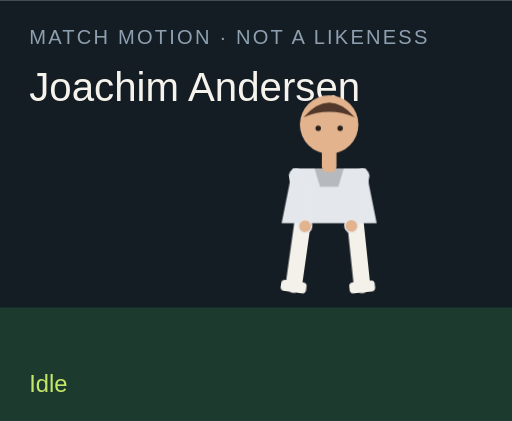
t = 0.00 s
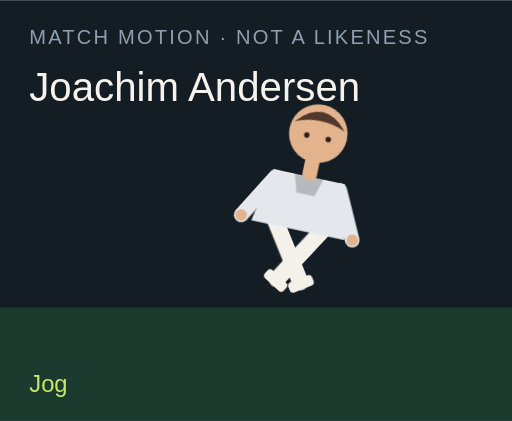
t = 1.50 s
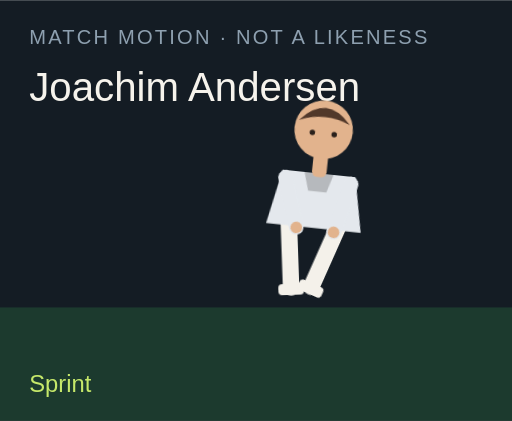
t = 3.00 s
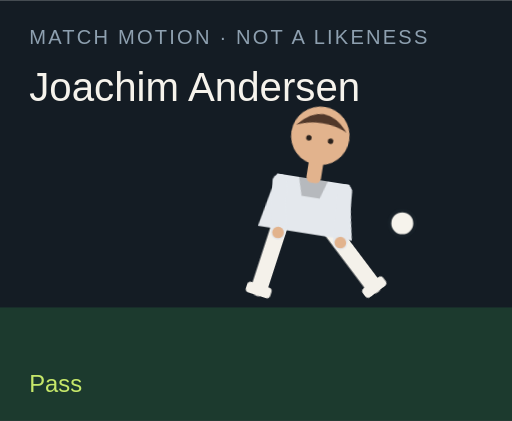
t = 4.50 s
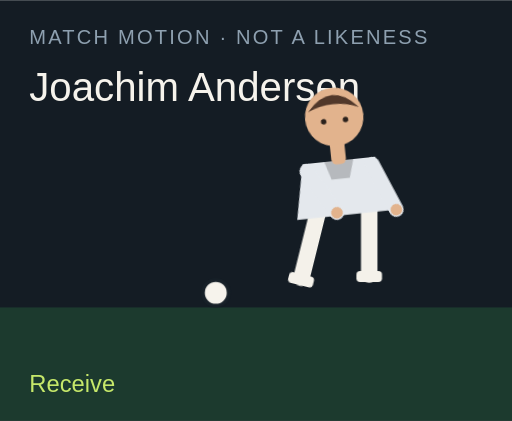
t = 6.00 s
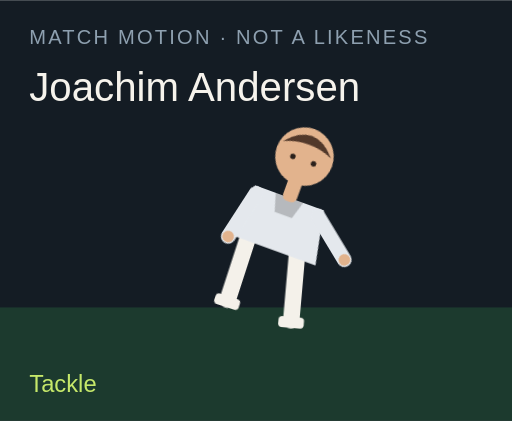
t = 7.50 s

The animated SVG that drew these frames (rendered in a browser with its animation timeline set to each time). Animation: 18 CSS @keyframes rules; one cycle of 9.00 s, repeats indefinitely.

<?xml version="1.0" encoding="UTF-8"?>
<svg xmlns="http://www.w3.org/2000/svg" viewBox="0 0 280 230" role="img">
  <style>@media (prefers-reduced-motion: reduce){animate,animateTransform{display:none}}</style>
  <rect width="280" height="230" fill="#141c24"/>
  <rect y="168" width="280" height="62" fill="#1c3a2e"/>
  <text x="16" y="24" fill="#8ea0b0" font-family="Arial,sans-serif" font-size="11" letter-spacing="1.2">MATCH MOTION · NOT A LIKENESS</text>
  <text x="16" y="55" fill="#f6f3ec" font-family="Impact,sans-serif" font-size="22">Joachim Andersen</text>
  <circle r="7" fill="#f6f3ec" stroke="#172028" stroke-width="2" id="motion-7412" cx="150" cy="160" opacity="0">
    
    
    
  </circle>
  <g transform="translate(132 40)">
    <g id="motion-7434" transform="rotate(0 48 90)">
      
      <g id="motion-7436" transform="translate(0 0)">
        
        <g transform="translate(34 78)"><g id="motion-7438" transform="rotate(8)"><path d="M0 0 V38" stroke="#f4f1ea" stroke-width="9" stroke-linecap="round"/><rect x="-7" y="36" width="14" height="6" rx="2" fill="#f4f1ea"/></g></g>
        <g transform="translate(62 78)"><g id="motion-7440" transform="rotate(-6)"><path d="M0 0 V38" stroke="#f4f1ea" stroke-width="9" stroke-linecap="round"/><rect x="-7" y="36" width="14" height="6" rx="2" fill="#f4f1ea"/></g></g>
        <path d="M28 52 h40 l6 30 H22 Z" fill="#e4e8ed"/>
        <path d="M40 52 h16 l-3 10 H43 Z" fill="#000" opacity=".2"/>
        <g transform="translate(30 56)"><g id="motion-7442" transform="rotate(-10)"><path d="M0 0 V28" stroke="#e4e8ed" stroke-width="8" stroke-linecap="round"/><circle cx="0" cy="28" r="3.2" fill="#e2b38d"/></g></g>
        <g transform="translate(66 56)"><g id="motion-7444" transform="rotate(12)"><path d="M0 0 V28" stroke="#e4e8ed" stroke-width="8" stroke-linecap="round"/><circle cx="0" cy="28" r="3.2" fill="#e2b38d"/></g></g>
        <rect x="44" y="40" width="8" height="14" rx="3" fill="#e2b38d"/>
        <circle cx="48" cy="28" r="16" fill="#e2b38d"/>
        <path d="M34 24 Q48 8 62 24 Q48 18 34 24" fill="#51382a"/>
        <circle cx="42" cy="30" r="1.5" fill="#2a211c"/><circle cx="54" cy="30" r="1.5" fill="#2a211c"/>
      </g>
    </g>
  </g>
  <text x="16" y="214" fill="#c6e86a" font-family="Arial,sans-serif" font-size="13" opacity="1" id="motion-7416">Idle</text><text x="16" y="214" fill="#c6e86a" font-family="Arial,sans-serif" font-size="13" opacity="0" id="motion-7418">Jog</text><text x="16" y="214" fill="#c6e86a" font-family="Arial,sans-serif" font-size="13" opacity="0" id="motion-7420">Sprint</text><text x="16" y="214" fill="#c6e86a" font-family="Arial,sans-serif" font-size="13" opacity="0" id="motion-7422">Dribble</text><text x="16" y="214" fill="#c6e86a" font-family="Arial,sans-serif" font-size="13" opacity="0" id="motion-7424">Pass</text><text x="16" y="214" fill="#c6e86a" font-family="Arial,sans-serif" font-size="13" opacity="0" id="motion-7426">Shoot</text><text x="16" y="214" fill="#c6e86a" font-family="Arial,sans-serif" font-size="13" opacity="0" id="motion-7428">Receive</text><text x="16" y="214" fill="#c6e86a" font-family="Arial,sans-serif" font-size="13" opacity="0" id="motion-7430">Tackle</text><text x="16" y="214" fill="#c6e86a" font-family="Arial,sans-serif" font-size="13" opacity="0" id="motion-7432">Point</text>
<style>@keyframes track-7413{0%{cx:150px}11.1%{cx:156px}22.2%{cx:164px}33.300000000000004%{cx:142px}44.4%{cx:190px}55.60000000000001%{cx:250px}66.7%{cx:118px}77.8%{cx:150px}88.9%{cx:150px}100%{cx:150px}}@keyframes track-7414{0%{cy:160px}11.1%{cy:158px}22.2%{cy:154px}33.300000000000004%{cy:156px}44.4%{cy:148px}55.60000000000001%{cy:96px}66.7%{cy:160px}77.8%{cy:160px}88.9%{cy:160px}100%{cy:160px}}@keyframes track-7415{0%{opacity:0}11.1%{opacity:0}22.2%{opacity:0}33.300000000000004%{opacity:1}44.4%{opacity:1}55.60000000000001%{opacity:1}66.7%{opacity:1}77.8%{opacity:0}88.9%{opacity:0}100%{opacity:0}}@keyframes track-7417{0%{opacity:1}11.1%{opacity:0}22.2%{opacity:0}33.300000000000004%{opacity:0}44.4%{opacity:0}55.60000000000001%{opacity:0}66.7%{opacity:0}77.8%{opacity:0}88.9%{opacity:0}100%{opacity:1}}@keyframes track-7419{0%{opacity:0}11.1%{opacity:1}22.2%{opacity:0}33.300000000000004%{opacity:0}44.4%{opacity:0}55.60000000000001%{opacity:0}66.7%{opacity:0}77.8%{opacity:0}88.9%{opacity:0}100%{opacity:0}}@keyframes track-7421{0%{opacity:0}11.1%{opacity:0}22.2%{opacity:1}33.300000000000004%{opacity:0}44.4%{opacity:0}55.60000000000001%{opacity:0}66.7%{opacity:0}77.8%{opacity:0}88.9%{opacity:0}100%{opacity:0}}@keyframes track-7423{0%{opacity:0}11.1%{opacity:0}22.2%{opacity:0}33.300000000000004%{opacity:1}44.4%{opacity:0}55.60000000000001%{opacity:0}66.7%{opacity:0}77.8%{opacity:0}88.9%{opacity:0}100%{opacity:0}}@keyframes track-7425{0%{opacity:0}11.1%{opacity:0}22.2%{opacity:0}33.300000000000004%{opacity:0}44.4%{opacity:1}55.60000000000001%{opacity:0}66.7%{opacity:0}77.8%{opacity:0}88.9%{opacity:0}100%{opacity:0}}@keyframes track-7427{0%{opacity:0}11.1%{opacity:0}22.2%{opacity:0}33.300000000000004%{opacity:0}44.4%{opacity:0}55.60000000000001%{opacity:1}66.7%{opacity:0}77.8%{opacity:0}88.9%{opacity:0}100%{opacity:0}}@keyframes track-7429{0%{opacity:0}11.1%{opacity:0}22.2%{opacity:0}33.300000000000004%{opacity:0}44.4%{opacity:0}55.60000000000001%{opacity:0}66.7%{opacity:1}77.8%{opacity:0}88.9%{opacity:0}100%{opacity:0}}@keyframes track-7431{0%{opacity:0}11.1%{opacity:0}22.2%{opacity:0}33.300000000000004%{opacity:0}44.4%{opacity:0}55.60000000000001%{opacity:0}66.7%{opacity:0}77.8%{opacity:1}88.9%{opacity:0}100%{opacity:0}}@keyframes track-7433{0%{opacity:0}11.1%{opacity:0}22.2%{opacity:0}33.300000000000004%{opacity:0}44.4%{opacity:0}55.60000000000001%{opacity:0}66.7%{opacity:0}77.8%{opacity:0}88.9%{opacity:1}100%{opacity:0}}@keyframes track-7435{0%{transform:rotate(0deg)}11.1%{transform:rotate(8deg)}22.2%{transform:rotate(16deg)}33.300000000000004%{transform:rotate(6deg)}44.4%{transform:rotate(4deg)}55.60000000000001%{transform:rotate(14deg)}66.7%{transform:rotate(-6deg)}77.8%{transform:rotate(34deg)}88.9%{transform:rotate(6deg)}100%{transform:rotate(0deg)}}@keyframes track-7437{0%{transform:translate(0px,0px)}11.1%{transform:translate(0px,-3px)}22.2%{transform:translate(0px,-6px)}33.300000000000004%{transform:translate(0px,-2px)}44.4%{transform:translate(0px,2px)}55.60000000000001%{transform:translate(0px,-4px)}66.7%{transform:translate(0px,1px)}77.8%{transform:translate(0px,10px)}88.9%{transform:translate(0px,-4px)}100%{transform:translate(0px,0px)}}@keyframes track-7439{0%{transform:rotate(8deg)}11.1%{transform:rotate(-26deg)}22.2%{transform:rotate(-42deg)}33.300000000000004%{transform:rotate(-8deg)}44.4%{transform:rotate(6deg)}55.60000000000001%{transform:rotate(12deg)}66.7%{transform:rotate(20deg)}77.8%{transform:rotate(-8deg)}88.9%{transform:rotate(4deg)}100%{transform:rotate(8deg)}}@keyframes track-7441{0%{transform:rotate(-6deg)}11.1%{transform:rotate(24deg)}22.2%{transform:rotate(38deg)}33.300000000000004%{transform:rotate(18deg)}44.4%{transform:rotate(-38deg)}55.60000000000001%{transform:rotate(-54deg)}66.7%{transform:rotate(6deg)}77.8%{transform:rotate(-22deg)}88.9%{transform:rotate(-8deg)}100%{transform:rotate(-6deg)}}@keyframes track-7443{0%{transform:rotate(-10deg)}11.1%{transform:rotate(24deg)}22.2%{transform:rotate(36deg)}33.300000000000004%{transform:rotate(-18deg)}44.4%{transform:rotate(10deg)}55.60000000000001%{transform:rotate(-24deg)}66.7%{transform:rotate(-30deg)}77.8%{transform:rotate(12deg)}88.9%{transform:rotate(14deg)}100%{transform:rotate(-10deg)}}@keyframes track-7445{0%{transform:rotate(12deg)}11.1%{transform:rotate(-20deg)}22.2%{transform:rotate(-32deg)}33.300000000000004%{transform:rotate(14deg)}44.4%{transform:rotate(-26deg)}55.60000000000001%{transform:rotate(18deg)}66.7%{transform:rotate(-22deg)}77.8%{transform:rotate(-6deg)}88.9%{transform:rotate(-96deg)}100%{transform:rotate(12deg)}}@media(prefers-reduced-motion:no-preference){#motion-7412{animation:track-7413 9s linear infinite both,track-7414 9s linear infinite both,track-7415 9s steps(1,end) infinite both}#motion-7416{animation:track-7417 9s steps(1,end) infinite both}#motion-7418{animation:track-7419 9s steps(1,end) infinite both}#motion-7420{animation:track-7421 9s steps(1,end) infinite both}#motion-7422{animation:track-7423 9s steps(1,end) infinite both}#motion-7424{animation:track-7425 9s steps(1,end) infinite both}#motion-7426{animation:track-7427 9s steps(1,end) infinite both}#motion-7428{animation:track-7429 9s steps(1,end) infinite both}#motion-7430{animation:track-7431 9s steps(1,end) infinite both}#motion-7432{animation:track-7433 9s steps(1,end) infinite both}#motion-7434{animation:track-7435 9s linear infinite both}#motion-7436{animation:track-7437 9s linear infinite both}#motion-7438{animation:track-7439 9s linear infinite both}#motion-7440{animation:track-7441 9s linear infinite both}#motion-7442{animation:track-7443 9s linear infinite both}#motion-7444{animation:track-7445 9s linear infinite both}}</style></svg>
